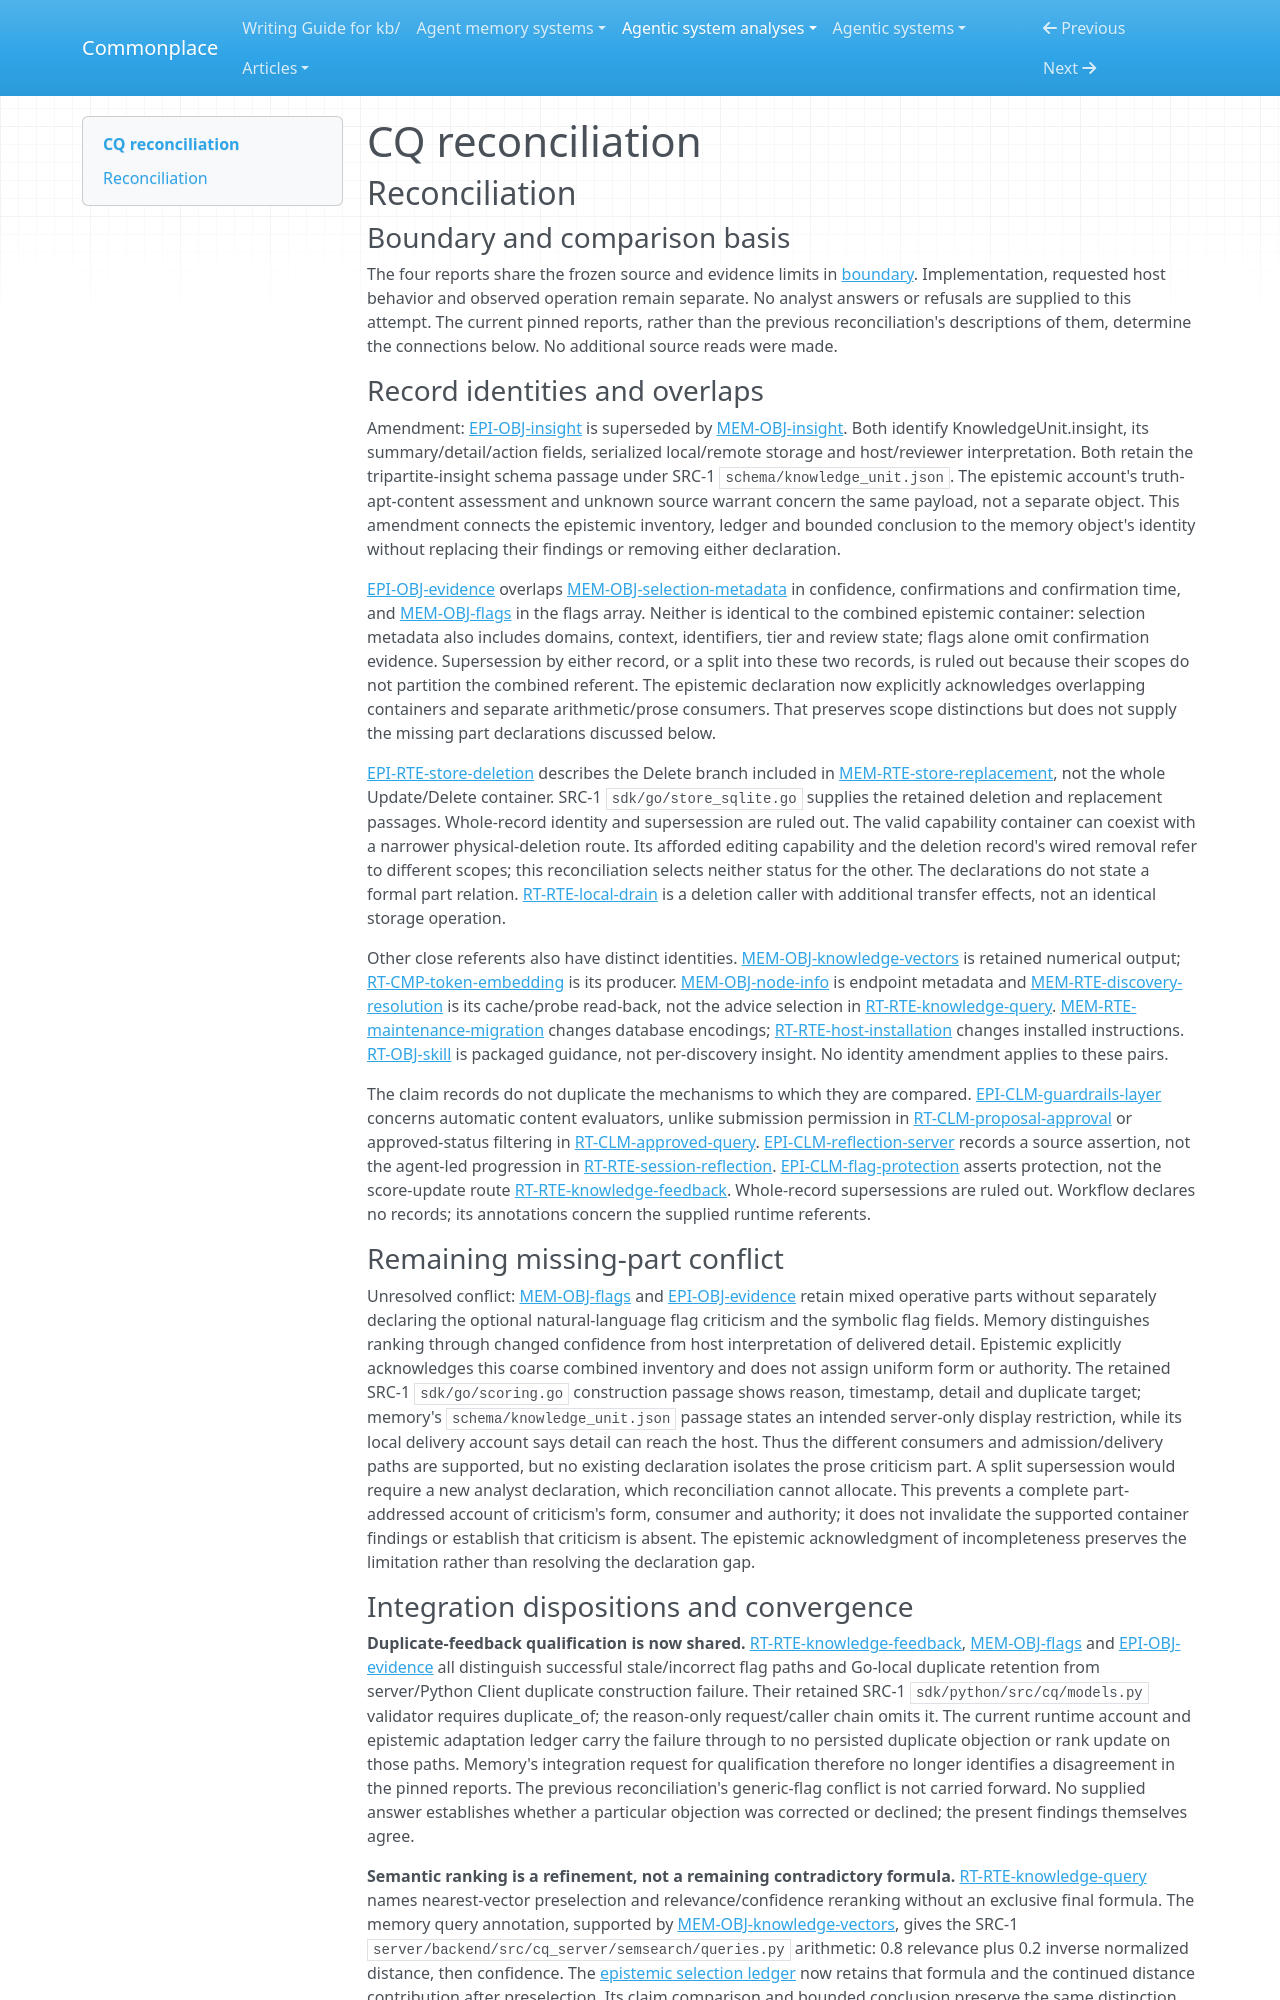

repository: zby/commonplace · page: agentic-system-analyses/retained/mozilla-ai--cq/reconciliation/index.html · generator: mkdocs

---
type: agentic-system-analyses/types/agentic-system-reconciliation-report.md
description: "Reconciliation of CQ runtime, memory, epistemic and workflow records at commit 5765494a3840e5f5a7223c42101f41e85cb9d898."
run-id: AAS-2026-10-14-cq-8fb3dc41c334-01
reviewed-boundary: "5765494a3840e5f5a7223c42101f41e85cb9d898"
---

# CQ reconciliation

## Reconciliation

### Boundary and comparison basis

The four reports share the frozen source and evidence limits in [boundary](boundary.md#source-register). Implementation, requested host behavior and observed operation remain separate. No analyst answers or refusals are supplied to this attempt. The current pinned reports, rather than the previous reconciliation's descriptions of them, determine the connections below. No additional source reads were made.

### Record identities and overlaps

Amendment: [EPI-OBJ-insight](epistemic.md#epi-obj-insight) is superseded by [MEM-OBJ-insight](memory.md#mem-obj-insight). Both identify KnowledgeUnit.insight, its summary/detail/action fields, serialized local/remote storage and host/reviewer interpretation. Both retain the tripartite-insight schema passage under SRC-1 `schema/knowledge_unit.json`. The epistemic account's truth-apt-content assessment and unknown source warrant concern the same payload, not a separate object. This amendment connects the epistemic inventory, ledger and bounded conclusion to the memory object's identity without replacing their findings or removing either declaration.

[EPI-OBJ-evidence](epistemic.md#epi-obj-evidence) overlaps [MEM-OBJ-selection-metadata](memory.md#mem-obj-selection-metadata) in confidence, confirmations and confirmation time, and [MEM-OBJ-flags](memory.md#mem-obj-flags) in the flags array. Neither is identical to the combined epistemic container: selection metadata also includes domains, context, identifiers, tier and review state; flags alone omit confirmation evidence. Supersession by either record, or a split into these two records, is ruled out because their scopes do not partition the combined referent. The epistemic declaration now explicitly acknowledges overlapping containers and separate arithmetic/prose consumers. That preserves scope distinctions but does not supply the missing part declarations discussed below.

[EPI-RTE-store-deletion](epistemic.md#epi-rte-store-deletion) describes the Delete branch included in [MEM-RTE-store-replacement](memory.md#mem-rte-store-replacement), not the whole Update/Delete container. SRC-1 `sdk/go/store_sqlite.go` supplies the retained deletion and replacement passages. Whole-record identity and supersession are ruled out. The valid capability container can coexist with a narrower physical-deletion route. Its afforded editing capability and the deletion record's wired removal refer to different scopes; this reconciliation selects neither status for the other. The declarations do not state a formal part relation. [RT-RTE-local-drain](runtime.md#rt-rte-local-drain) is a deletion caller with additional transfer effects, not an identical storage operation.

Other close referents also have distinct identities. [MEM-OBJ-knowledge-vectors](memory.md#mem-obj-knowledge-vectors) is retained numerical output; [RT-CMP-token-embedding](runtime.md#rt-cmp-token-embedding) is its producer. [MEM-OBJ-node-info](memory.md#mem-obj-node-info) is endpoint metadata and [MEM-RTE-discovery-resolution](memory.md#mem-rte-discovery-resolution) is its cache/probe read-back, not the advice selection in [RT-RTE-knowledge-query](runtime.md#rt-rte-knowledge-query). [MEM-RTE-maintenance-migration](memory.md#mem-rte-maintenance-migration) changes database encodings; [RT-RTE-host-installation](runtime.md#rt-rte-host-installation) changes installed instructions. [RT-OBJ-skill](runtime.md#rt-obj-skill) is packaged guidance, not per-discovery insight. No identity amendment applies to these pairs.

The claim records do not duplicate the mechanisms to which they are compared. [EPI-CLM-guardrails-layer](epistemic.md#epi-clm-guardrails-layer) concerns automatic content evaluators, unlike submission permission in [RT-CLM-proposal-approval](runtime.md#rt-clm-proposal-approval) or approved-status filtering in [RT-CLM-approved-query](runtime.md#rt-clm-approved-query). [EPI-CLM-reflection-server](epistemic.md#epi-clm-reflection-server) records a source assertion, not the agent-led progression in [RT-RTE-session-reflection](runtime.md#rt-rte-session-reflection). [EPI-CLM-flag-protection](epistemic.md#epi-clm-flag-protection) asserts protection, not the score-update route [RT-RTE-knowledge-feedback](runtime.md#rt-rte-knowledge-feedback). Whole-record supersessions are ruled out. Workflow declares no records; its annotations concern the supplied runtime referents.

### Remaining missing-part conflict

Unresolved conflict: [MEM-OBJ-flags](memory.md#mem-obj-flags) and [EPI-OBJ-evidence](epistemic.md#epi-obj-evidence) retain mixed operative parts without separately declaring the optional natural-language flag criticism and the symbolic flag fields. Memory distinguishes ranking through changed confidence from host interpretation of delivered detail. Epistemic explicitly acknowledges this coarse combined inventory and does not assign uniform form or authority. The retained SRC-1 `sdk/go/scoring.go` construction passage shows reason, timestamp, detail and duplicate target; memory's `schema/knowledge_unit.json` passage states an intended server-only display restriction, while its local delivery account says detail can reach the host. Thus the different consumers and admission/delivery paths are supported, but no existing declaration isolates the prose criticism part. A split supersession would require a new analyst declaration, which reconciliation cannot allocate. This prevents a complete part-addressed account of criticism's form, consumer and authority; it does not invalidate the supported container findings or establish that criticism is absent. The epistemic acknowledgment of incompleteness preserves the limitation rather than resolving the declaration gap.
